Photos from the image-classification dataset "processed" in the GitHub repository Pengke007/soybean-disease-detection. Its 4 classes are: bacterial blight, frogeye, healthy, soybean rust.

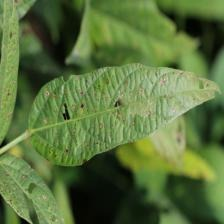
Label: frogeye

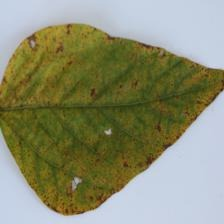
Label: soybean rust

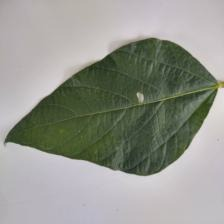
Label: healthy

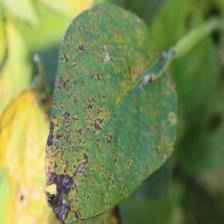
Label: bacterial blight

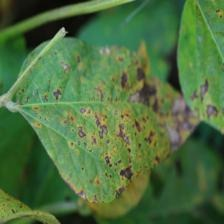
Label: bacterial blight

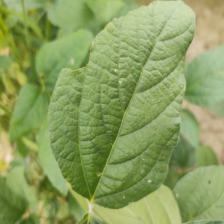
Label: healthy
